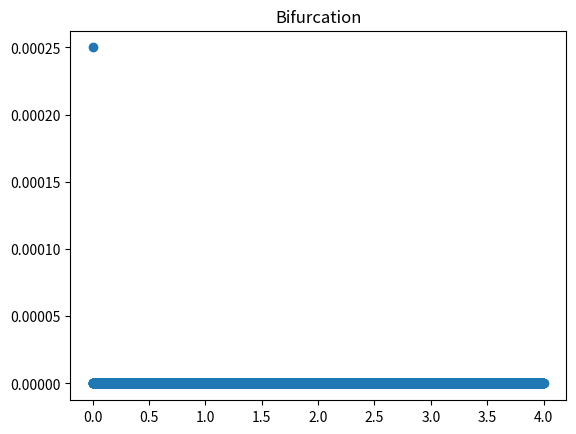

The matplotlib source for this figure:
import matplotlib.pyplot as plt
from scipy.integrate import odeint
import numpy as np


def numerical(x, t, r, gamma):
    dxdt = (r*x) - (gamma * (x**2))
    return dxdt


def discrete(x_0, r, K, lambda_param):
    x_prev = x_0
    result = [x_prev]
    x = [0]

    for i in range(1000):
        x_next = lambda_param * x_prev * (1 - x_prev)
        # x_next = x_prev + (r * x_prev * (1 - (x_prev/K) - (x_prev/(r*K))))
        # x_next = x_prev + (r * x_prev * (1 - (x_prev/K)))
        x_prev = x_next
        result.append(x_next)
        x.append(i)

    plt.figure()
    plt.title(f'Discrete solution, λ={lambda_param}')
    plt.scatter(x, result)


def bifurcation():
    lambda_bifurcation = np.linspace(0.001, 4, 4000)
    x_0 = 0.001
    x_prev = 0.5
    X_list = []
    Y_list = []

    for lambda_bifurcation_param in lambda_bifurcation:
        X_list.append(lambda_bifurcation_param)
        x_next = lambda_bifurcation_param * x_prev * (1 - x_prev)
        x_prev = x_next
        Y_list.append(x_next)

    plt.figure()
    plt.title('Bifurcation')
    plt.scatter(X_list, Y_list)


if __name__ == '__main__':
    t = np.linspace(0, 100, 10000)
    # x0 = 100
    x0 = 0.001
    # r_arr = [0.2, 0.8, 2.2, 3.0, 3.4, 3.8, 4.0]
    r_arr = [0.2, 0.8, 2.2, 3.0]
    K = 1000

    # for r in r_arr:
    #     gamma = (1 + r) / K
    #     # gamma = r / K
    #     solution = odeint(numerical, x0, t, args=(r, gamma))
    #
    #     lambda_param = 1 + r
    #     discrete(x0, r, K, lambda_param)
    #
    #     plt.figure()
    #     plt.title(f'Numerical solution, r={r}')
    #     plt.plot(t, solution[:, 0])

    bifurcation()

    plt.show()
